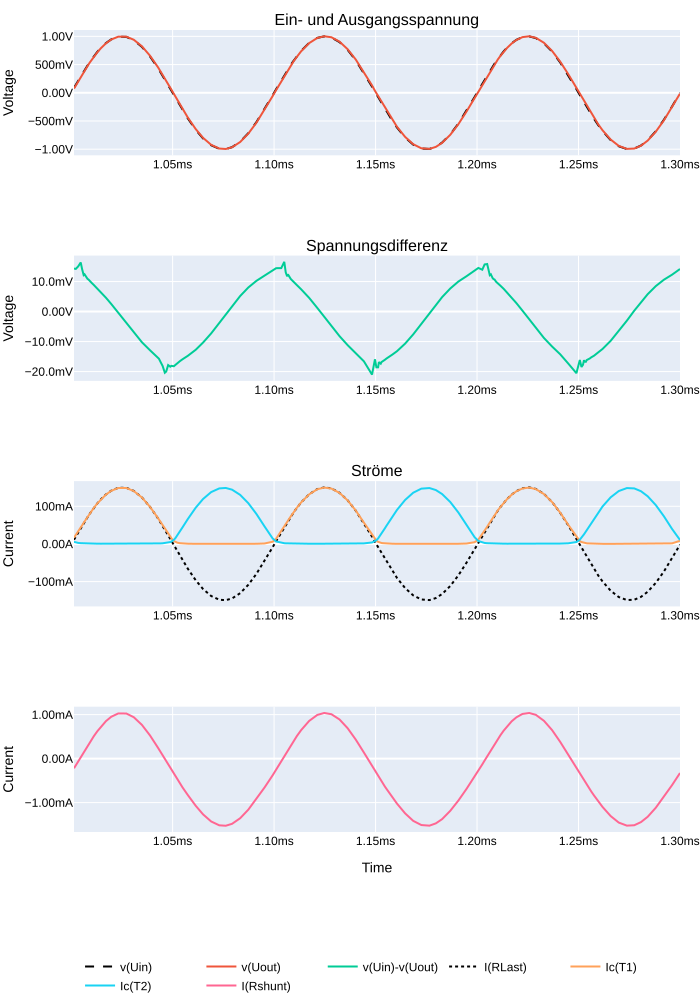

The table this chart was drawn from, first rows:
s; i(rlast); i(rshunt); ic(t1); ic(t2); time; v(uin); v(uout)
0,00100141740404069; 0,0111865885555744; -0,000219713139813393; 0,0165961813181639; 0,00549213262274861; 0,00100141740404069; 0,0889401510357857; 0,0746145471930504
0,00100170960649848; 0,0139421233907342; -0,000197397646843456; 0,0187323875725269; 0,00488738110288978; 0,00100170960649848; 0,107208915054798; 0,0929939597845078
0,00100229389499873; 0,0194039829075336; -0,000152544642332941; 0,0232089329510927; 0,00393105717375874; 0,00100229389499873; 0,143631920218468; 0,129424571990967
0,00100346258841455; 0,0301082469522953; -6,4059866417665E-5; 0,0326781161129475; 0,00275484193116426; 0,00100346258841455; 0,215848296880722; 0,20082201063633
0,00100473337806761; 0,0414820164442062; 3,17523772537243E-5; 0,043262492865324; 0,00202990276739001; 0,00100473337806761; 0,293040663003922; 0,276685059070587
0,00100539356935769; 0,04771688580513; 8,59312640386634E-5; 0,0491916351020336; 0,00176173751242459; 0,00100539356935769; 0,332440346479416; 0,318271636962891
0,00100617669522762; 0,0549134910106659; 0,000146771490108222; 0,0560994111001492; 0,00151430163532495; 0,00100617669522762; 0,378423810005188; 0,366272985935211
0,00100661092437804; 0,0586392804980278; 0,000179634080268443; 0,0596990957856178; 0,00141116918530315; 0,00100661092437804; 0,403533518314362; 0,39112401008606
0,00100709940306842; 0,0629023835062981; 0,000216049404116347; 0,0638288035988808; 0,00130351062398404; 0,00100709940306842; 0,431423306465149; 0,419558882713318
0,00100758310873061; 0,0670843198895454; 0,000253130856435746; 0,0678941756486893; 0,00121288641821593; 0,00100758310873061; 0,458639115095139; 0,447452396154404
0,0010080497013405; 0,071001261472702; 0,000287325732642785; 0,0717099756002426; 0,00113503029569983; 0,0010080497013405; 0,484488815069199; 0,47357839345932
0,0010085697285831; 0,0752838999032974; 0,000325961475027725; 0,0758909210562706; 0,00106074137147516; 0,0010085697285831; 0,512805104255676; 0,502143621444702
0,00100928940810263; 0,0811193063855171; 0,000377919903257862; 0,0815991833806038; 0,000969930901192129; 0,00100928940810263; 0,551090955734253; 0,541065752506256
0,00101004436146468; 0,0870222076773644; 0,00043187674600631; 0,0873859152197838; 0,000891284958925098; 0,00101004436146468; 0,590035974979401; 0,580438137054443
0,00101115903817117; 0,0953855365514755; 0,000508260098285973; 0,095596432685852; 0,000795220490545034; 0,00101115903817117; 0,645090281963348; 0,636221528053284
0,00101288338191807; 0,107380799949169; 0,000620392616838217; 0,107399567961693; 0,000684280879795551; 0,00101288338191807; 0,723930776119232; 0,716229915618897
0,0010146425338462; 0,118305027484894; 0,00072430947329849; 0,118166260421276; 0,000602441374212503; 0,0010146425338462; 0,79561185836792; 0,789094507694244
0,0010171509347856; 0,131368830800056; 0,000851763121318072; 0,131057411432266; 0,000523314403835684; 0,0010171509347856; 0,880834579467773; 0,876230120658874
0,00101976585574448; 0,141512781381607; 0,000951239082496613; 0,141075819730759; 0,000471882434794679; 0,00101976585574448; 0,946408271789551; 0,943890273571014
0,00102320779114962; 0,149042874574661; 0,00102651224005967; 0,148516729474068; 0,000438623799709603; 0,00102320779114962; 0,993666529655457; 0,994115948677063
0,00102720782160759; 0,1490817964077; 0,00102517998311669; 0,148556560277939; 0,000437977578258142; 0,00102720782160759; 0,990393757820129; 0,99437552690506
0,00103087804745883; 0,140881106257439; 0,000940802972763777; 0,140455275774002; 0,00047408405225724; 0,00103087804745883; 0,932569563388824; 0,939676940441132
0,0010348780779168; 0,123497247695923; 0,00076672004070133; 0,12329375743866; 0,000567043840419501; 0,0010348780779168; 0,813496589660644; 0,82372659444809
0,00103887810837477; 0,0983836501836777; 0,000525801617186517; 0,0985513776540756; 0,000761974020861089; 0,00103887810837477; 0,643308579921722; 0,656218945980072
0,00104287802241743; 0,0671909898519516; 0,000240696346736513; 0,0680031999945641; 0,00120370695367455; 0,00104287802241743; 0,432699143886566; 0,448163866996765
0,00104325800202787; 0,0639829784631729; 0,000212718732655048; 0,0648839250206947; 0,00127264717593789; 0,00104325800202787; 0,411053478717804; 0,426766455173492
0,00104401796124876; 0,0575431622564793; 0,00015587531379424; 0,0586430728435516; 0,00143211148679256; 0,00104401796124876; 0,367071747779846; 0,38381290435791
0,00104507349897176; 0,0483861155807972; 7,66053854022175E-5; 0,049833495169878; 0,00172442407347262; 0,00104507349897176; 0,304618984460831; 0,322735369205475
0,00104617443867028; 0,0387485772371292; -5,66213748243172E-6; 0,0406872369349003; 0,00215933006256819; 0,00104617443867028; 0,238061740994453; 0,258453011512756
0,00104685570113361; 0,0324226468801498; -6,02851105213631E-5; 0,034794919192791; 0,00255569373257458; 0,00104685570113361; 0,196276396512985; 0,216259062290192
0,00104780693072826; 0,0232685972005129; -0,000136668459163047; 0,0265340805053711; 0,00339758070185781; 0,00104780693072826; 0,137361198663712; 0,15520153939724
0,00104826828464866; 0,0189982037991285; -0,000172306608874351; 0,0228483788669109; 0,00395883806049824; 0,00104826828464866; 0,108595579862595; 0,126718029379845
0,0010488546686247; 0,013534658588469; -0,000218047804082744; 0,0183809995651245; 0,00491986889392138; 0,0010488546686247; 0,071901373565197; 0,0902761742472649
0,00104933686088771; 0,00895894039422274; -0,00025623946567066; 0,0149324992671609; 0,00602330593392253; 0,00104933686088771; 0,0416544675827026; 0,0597561337053776
0,0010498909978196; 0,00374180334620178; -0,000298872037092224; 0,0114595405757427; 0,00774210458621383; 0,0010498909978196; 0,00684880744665861; 0,0249578282237053
0,00105063035152853; -0,00320580694824457; -0,000355049327481538; 0,0077955387532711; 0,0109922783449292; 0,00105063035152853; -0,0395990461111069; -0,0213827323168516
0,00105142593383789; -0,0107518937438726; -0,000414224195992574; 0,00511232297867537; 0,0158192273229361; 0,00105142593383789; -0,0894726514816284; -0,0717151314020157
0,00105230696499348; -0,0190763454884291; -0,000477284891530871; 0,0033342931419611; 0,0223529972136021; 0,00105230696499348; -0,144442215561867; -0,127239227294922
0,00105359265580773; -0,0310771688818932; -0,000566602335311472; 0,00197505624964833; 0,0329130813479424; 0,00105359265580773; -0,223819449543953; -0,207284718751907
0,00105493084993213; -0,0433279164135456; -0,000657862634398043; 0,00125877326354384; 0,0443901680409908; 0,00105493084993213; -0,304881036281586; -0,288997203111649
0,0010574865154922; -0,0657382532954216; -0,000828059855848551; 0,000630781694781035; 0,0660656988620758; 0,0010574865154922; -0,453233540058136; -0,438474148511887
0,00106139678973705; -0,0965063348412514; -0,00107307219877839; 0,000282802066067234; 0,0963306427001953; 0,00106139678973705; -0,656433463096619; -0,643697261810303
0,00106499413959682; -0,119709245860577; -0,00126729183830321; 0,00016345625044778; 0,119272008538246; 0,00106499413959682; -0,808800578117371; -0,79846066236496
0,00106899417005479; -0,1382836997509; -0,00142930110450834; 0,00010747455235105; 0,137676060199738; 0,00106899417005479; -0,929640889167786; -0,922352254390717
0,00107299408409744; -0,148175120353699; -0,00151678675319999; 8,64888279465959E-5; 0,14748452603817; 0,00107299408409744; -0,992068469524383; -0,988328039646149
0,00107619084883481; -0,149370640516281; -0,00152627914212644; 8,44628302729689E-5; 0,148671343922615; 0,00107619084883481; -0,997201979160309; -0,99630218744278
0,00107929308433086; -0,144789397716522; -0,00148270279169083; 9,3814596766606E-5; 0,144130930304527; 0,00107929308433086; -0,963840365409851; -0,965745270252228
0,00108329299837351; -0,130803897976875; -0,00135547132231295; 0,000129058244056068; 0,130271181464195; 0,00108329299837351; -0,867288589477539; -0,872462034225464
0,00108729302883148; -0,108582966029644; -0,00116148754023016; 0,000216848711716011; 0,108273662626743; 0,00108729302883148; -0,716241896152496; -0,724248349666595
0,00109129305928946; -0,0795227810740471; -0,000921693281270564; 0,000447284372057766; 0,0796073749661446; 0,00109129305928946; -0,520191073417664; -0,530416965484619
0,00109529308974743; -0,0454910546541214; -0,000657085503917187; 0,00120781548321247; 0,0465153530240059; 0,00109529308974743; -0,291454702615738; -0,303425312042236
0,00109929300379008; -0,00872443709522486; -0,000378919125068933; 0,00581931043416262; 0,0145261166617274; 0,00109929300379008; -0,0444051995873451; -0,0581919960677624
0,0011010147863999; 0,0073866113089025; -0,000250466313445941; 0,0138717982918024; 0,00654808944091201; 0,0011010147863999; 0,0637161135673523; 0,0492686964571476
0,00110353727359325; 0,0308778639882803; -5,76205748075154E-5; 0,0333824381232262; 0,00269370852038264; 0,00110353727359325; 0,220431685447693; 0,205955356359482
0,00110501330345869; 0,0439647398889065; 5,28466152900364E-5; 0,0456139594316483; 0,00191336416173726; 0,00110501330345869; 0,309811145067215; 0,293244808912277
0,00110574159771204; 0,050964031368494; 0,000113686837721616; 0,0523023940622807; 0,001644640811719; 0,00110574159771204; 0,352978855371475; 0,339930087327957
0,00110643915832043; 0,0572563149034977; 0,000166089361300692; 0,0583597682416439; 0,00144561158958822; 0,00110643915832043; 0,393635332584381; 0,381899625062943
0,00110682111699134; 0,0604471676051617; 0,000194733118405566; 0,0614503510296345; 0,00136552716139704; 0,00110682111699134; 0,415581166744232; 0,403182595968246
0,00110714230686426; 0,0632453337311745; 0,000218935980228707; 0,0641606375575066; 0,00129451777320355; 0,00110714230686426; 0,433849811553955; 0,421846359968185
0,00110749551095068; 0,0663314610719681; 0,000246691546635702; 0,0671626552939415; 0,00122963567264378; 0,00110749551095068; 0,453742414712906; 0,442430824041367
... 94 more rows
